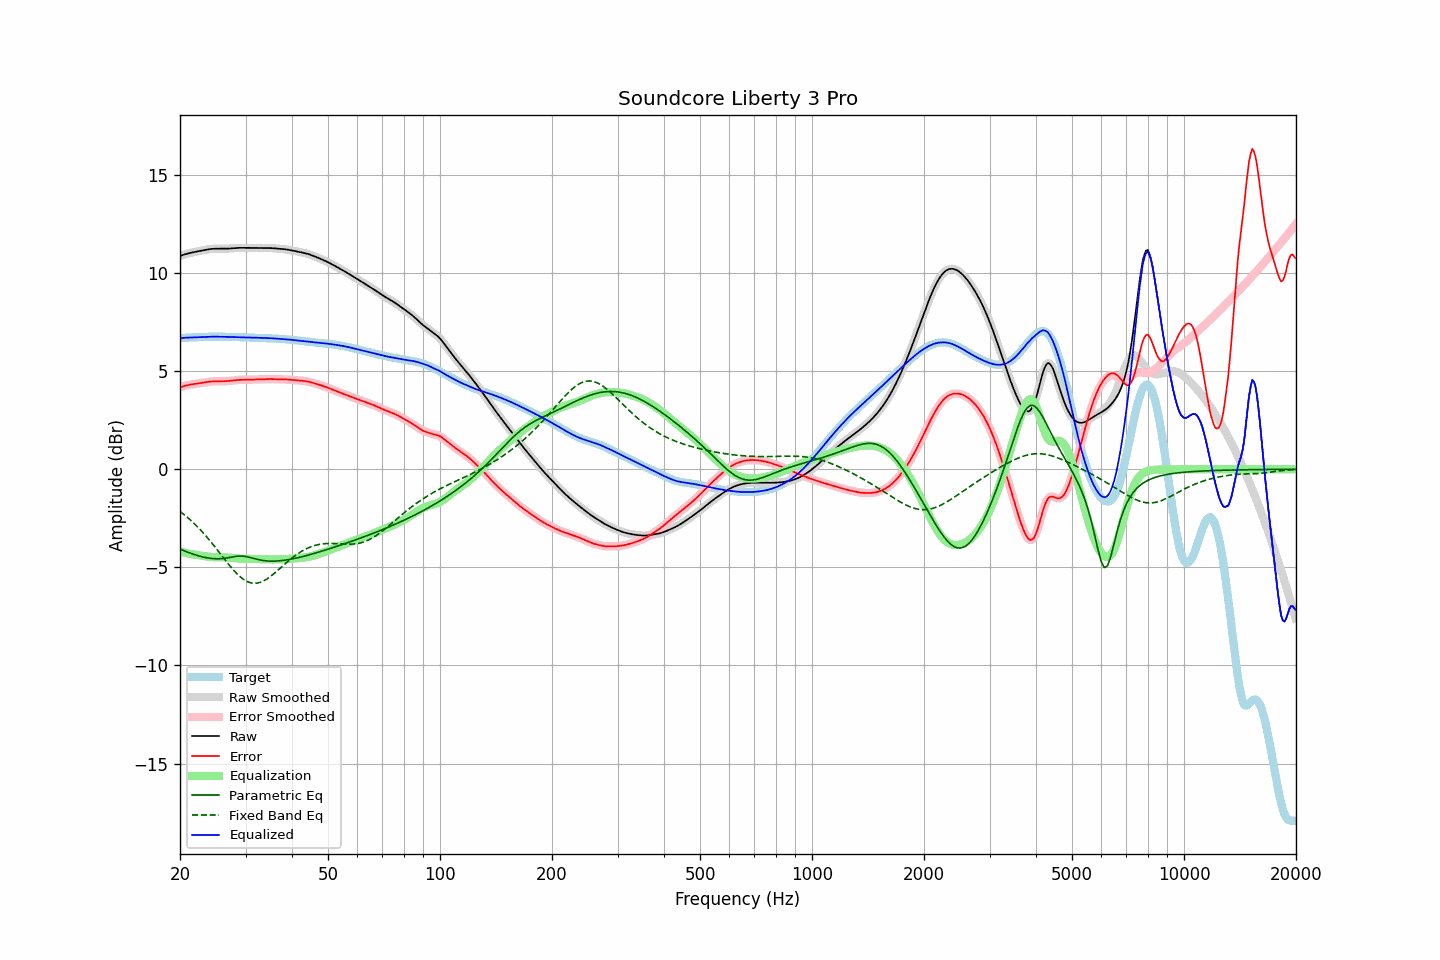

Values plotted in this chart, from the file beside it:
frequency, raw, error, smoothed, error_smoothed, equalization, parametric_eq, fixed_band_eq, equalized_raw, equalized_smoothed, target
20.00, 10.87, 4.18, 10.87, 4.18, -4.18, -4.07, -2.15, 6.69, 6.69, 6.69
20.20, 10.90, 4.21, 10.90, 4.21, -4.21, -4.10, -2.21, 6.69, 6.69, 6.70
20.40, 10.93, 4.23, 10.93, 4.23, -4.23, -4.14, -2.27, 6.70, 6.70, 6.70
20.61, 10.96, 4.25, 10.96, 4.25, -4.25, -4.17, -2.34, 6.71, 6.71, 6.70
20.81, 10.98, 4.27, 10.98, 4.27, -4.27, -4.20, -2.41, 6.71, 6.71, 6.71
21.02, 11.00, 4.29, 11.00, 4.29, -4.29, -4.23, -2.48, 6.71, 6.71, 6.71
21.23, 11.02, 4.31, 11.02, 4.31, -4.31, -4.26, -2.55, 6.72, 6.72, 6.71
21.44, 11.04, 4.32, 11.04, 4.32, -4.32, -4.29, -2.62, 6.72, 6.72, 6.72
21.66, 11.06, 4.34, 11.06, 4.34, -4.34, -4.32, -2.70, 6.72, 6.72, 6.72
21.87, 11.08, 4.35, 11.08, 4.35, -4.35, -4.35, -2.78, 6.73, 6.73, 6.73
22.09, 11.09, 4.36, 11.09, 4.36, -4.36, -4.38, -2.86, 6.73, 6.73, 6.73
22.31, 11.11, 4.37, 11.11, 4.37, -4.37, -4.40, -2.94, 6.73, 6.73, 6.74
22.54, 11.12, 4.39, 11.12, 4.39, -4.39, -4.42, -3.03, 6.74, 6.74, 6.74
22.76, 11.14, 4.40, 11.14, 4.40, -4.40, -4.45, -3.11, 6.74, 6.74, 6.74
22.99, 11.16, 4.41, 11.16, 4.41, -4.41, -4.47, -3.20, 6.74, 6.74, 6.75
23.22, 11.17, 4.42, 11.17, 4.42, -4.42, -4.48, -3.29, 6.75, 6.75, 6.75
23.45, 11.19, 4.44, 11.19, 4.44, -4.44, -4.50, -3.39, 6.75, 6.75, 6.75
23.69, 11.20, 4.45, 11.20, 4.45, -4.45, -4.52, -3.48, 6.75, 6.75, 6.75
23.92, 11.22, 4.46, 11.22, 4.46, -4.46, -4.53, -3.58, 6.76, 6.76, 6.76
24.16, 11.23, 4.47, 11.23, 4.47, -4.47, -4.54, -3.68, 6.76, 6.76, 6.76
24.40, 11.24, 4.48, 11.24, 4.48, -4.48, -4.55, -3.78, 6.76, 6.76, 6.76
24.65, 11.24, 4.48, 11.24, 4.48, -4.48, -4.56, -3.88, 6.76, 6.76, 6.76
24.89, 11.24, 4.49, 11.24, 4.49, -4.48, -4.56, -3.98, 6.76, 6.76, 6.76
25.14, 11.25, 4.49, 11.25, 4.49, -4.49, -4.56, -4.09, 6.76, 6.76, 6.76
25.39, 11.24, 4.49, 11.24, 4.49, -4.49, -4.56, -4.19, 6.76, 6.76, 6.76
25.65, 11.24, 4.49, 11.24, 4.49, -4.49, -4.56, -4.30, 6.76, 6.76, 6.76
25.91, 11.24, 4.49, 11.24, 4.49, -4.49, -4.55, -4.41, 6.76, 6.76, 6.76
26.16, 11.24, 4.49, 11.24, 4.49, -4.49, -4.55, -4.51, 6.75, 6.75, 6.76
26.43, 11.24, 4.49, 11.24, 4.49, -4.49, -4.54, -4.62, 6.75, 6.75, 6.75
26.69, 11.25, 4.49, 11.25, 4.49, -4.50, -4.52, -4.72, 6.75, 6.75, 6.75
26.96, 11.25, 4.50, 11.25, 4.50, -4.50, -4.51, -4.82, 6.75, 6.75, 6.75
27.23, 11.26, 4.51, 11.26, 4.51, -4.51, -4.50, -4.92, 6.75, 6.75, 6.75
27.50, 11.26, 4.52, 11.26, 4.52, -4.52, -4.48, -5.02, 6.74, 6.74, 6.75
27.77, 11.27, 4.53, 11.27, 4.53, -4.53, -4.47, -5.11, 6.74, 6.74, 6.74
28.05, 11.28, 4.54, 11.28, 4.54, -4.54, -4.45, -5.21, 6.74, 6.74, 6.74
28.33, 11.28, 4.55, 11.28, 4.55, -4.54, -4.44, -5.29, 6.74, 6.74, 6.74
28.62, 11.29, 4.55, 11.29, 4.55, -4.55, -4.43, -5.37, 6.74, 6.74, 6.74
28.90, 11.29, 4.56, 11.29, 4.56, -4.55, -4.43, -5.45, 6.74, 6.74, 6.73
29.19, 11.29, 4.56, 11.29, 4.56, -4.56, -4.42, -5.52, 6.73, 6.73, 6.73
29.48, 11.29, 4.56, 11.29, 4.56, -4.56, -4.43, -5.58, 6.73, 6.73, 6.73
29.78, 11.29, 4.56, 11.29, 4.56, -4.56, -4.44, -5.64, 6.72, 6.72, 6.73
30.08, 11.28, 4.56, 11.28, 4.56, -4.56, -4.45, -5.69, 6.72, 6.72, 6.72
30.38, 11.28, 4.56, 11.28, 4.56, -4.57, -4.47, -5.73, 6.72, 6.72, 6.72
30.68, 11.28, 4.57, 11.28, 4.57, -4.57, -4.48, -5.76, 6.72, 6.72, 6.72
30.99, 11.28, 4.57, 11.28, 4.57, -4.57, -4.51, -5.79, 6.71, 6.71, 6.71
31.30, 11.29, 4.57, 11.29, 4.57, -4.57, -4.53, -5.80, 6.71, 6.71, 6.71
31.61, 11.29, 4.58, 11.29, 4.58, -4.57, -4.55, -5.81, 6.71, 6.71, 6.71
31.93, 11.29, 4.58, 11.29, 4.58, -4.58, -4.57, -5.81, 6.71, 6.71, 6.71
32.24, 11.28, 4.58, 11.28, 4.58, -4.58, -4.59, -5.80, 6.70, 6.70, 6.70
32.57, 11.28, 4.58, 11.28, 4.58, -4.58, -4.61, -5.79, 6.70, 6.70, 6.70
32.89, 11.28, 4.58, 11.28, 4.58, -4.58, -4.63, -5.76, 6.70, 6.70, 6.70
33.22, 11.28, 4.59, 11.28, 4.59, -4.59, -4.64, -5.73, 6.69, 6.69, 6.70
33.55, 11.28, 4.59, 11.28, 4.59, -4.59, -4.65, -5.69, 6.69, 6.69, 6.69
33.89, 11.28, 4.59, 11.28, 4.59, -4.59, -4.66, -5.65, 6.69, 6.69, 6.69
34.23, 11.28, 4.60, 11.28, 4.60, -4.59, -4.67, -5.60, 6.69, 6.69, 6.69
34.57, 11.28, 4.60, 11.28, 4.60, -4.60, -4.68, -5.54, 6.69, 6.69, 6.68
34.92, 11.28, 4.60, 11.28, 4.60, -4.60, -4.68, -5.48, 6.68, 6.68, 6.68
35.27, 11.28, 4.60, 11.27, 4.60, -4.60, -4.68, -5.42, 6.68, 6.68, 6.68
35.62, 11.27, 4.60, 11.27, 4.60, -4.60, -4.68, -5.35, 6.67, 6.67, 6.67
35.97, 11.26, 4.59, 11.26, 4.59, -4.59, -4.68, -5.28, 6.67, 6.67, 6.67
... 635 more rows
